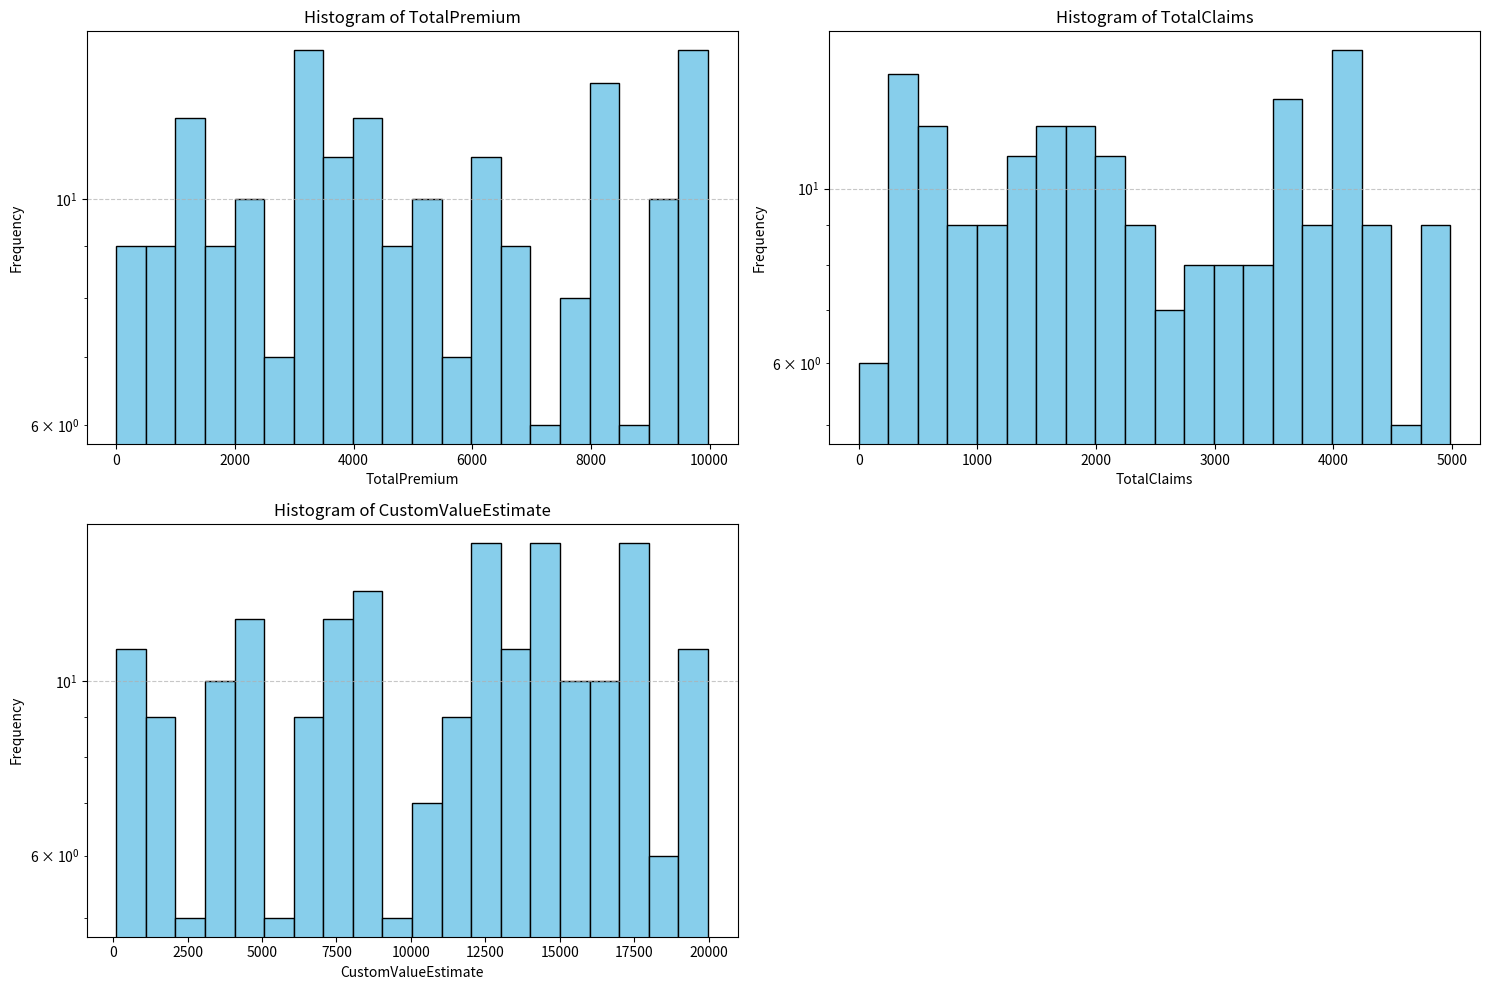
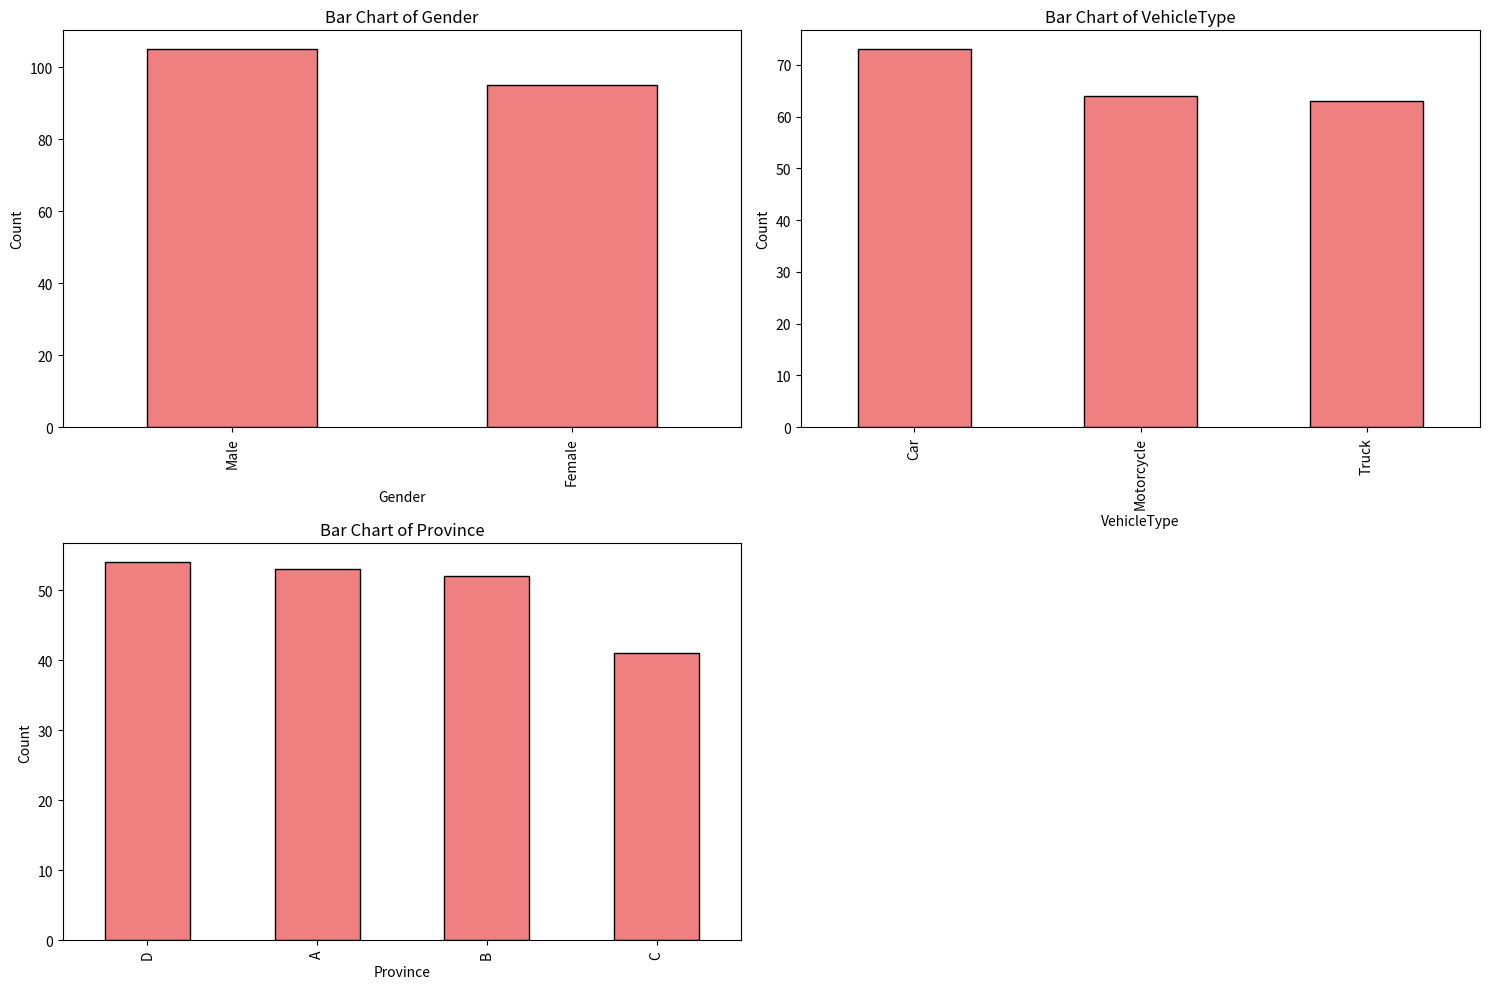
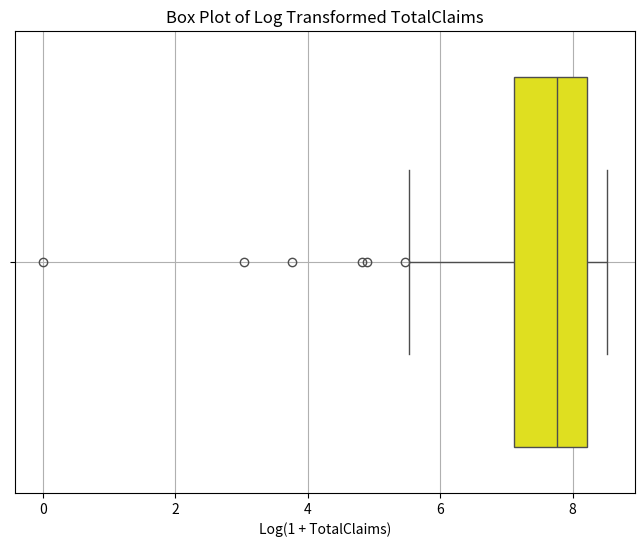
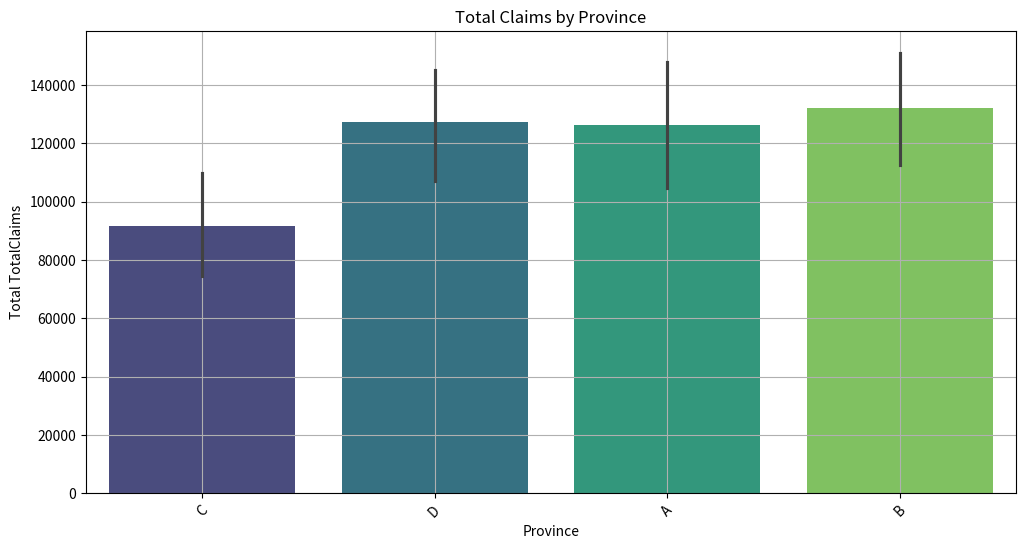
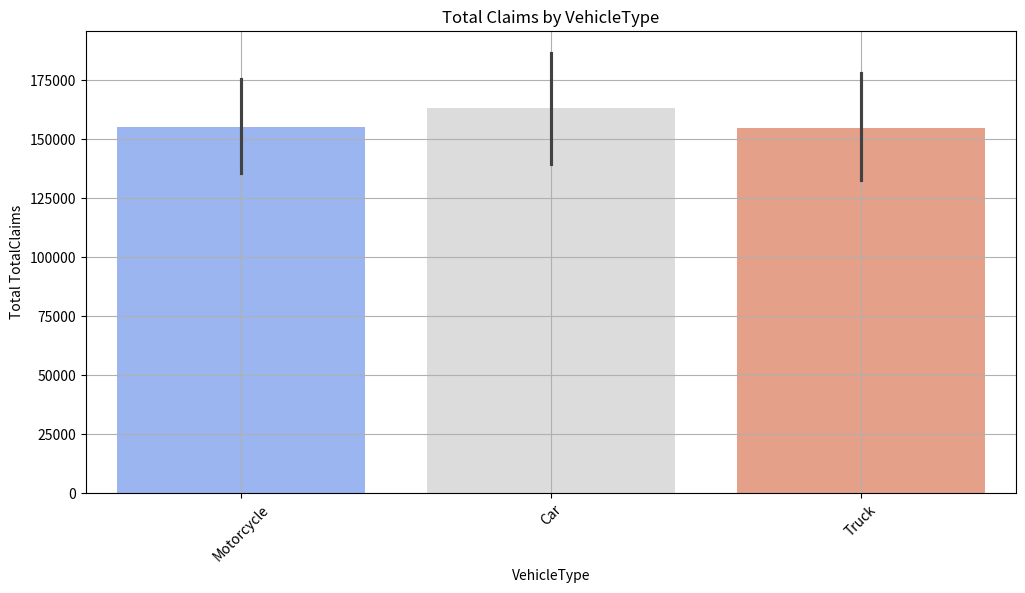
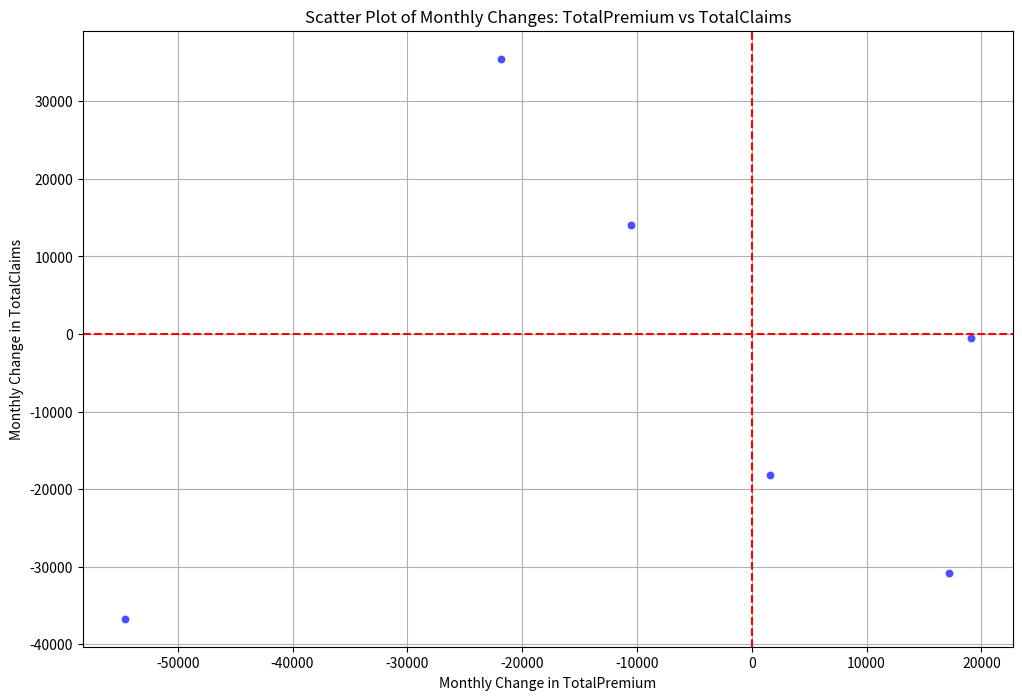
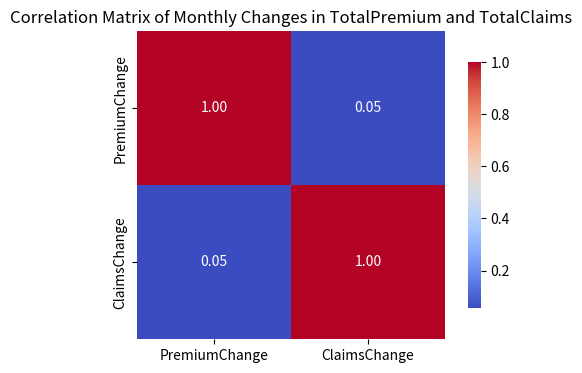
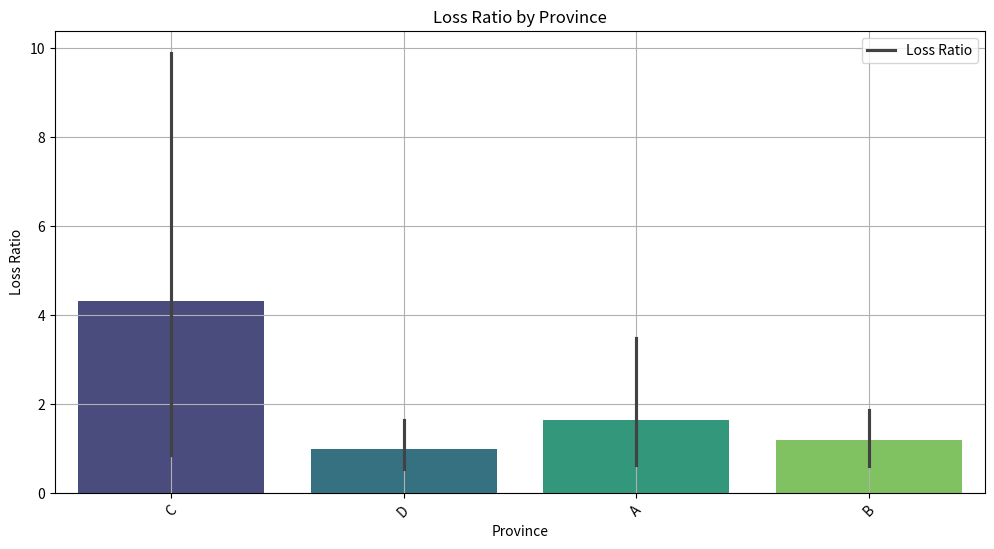
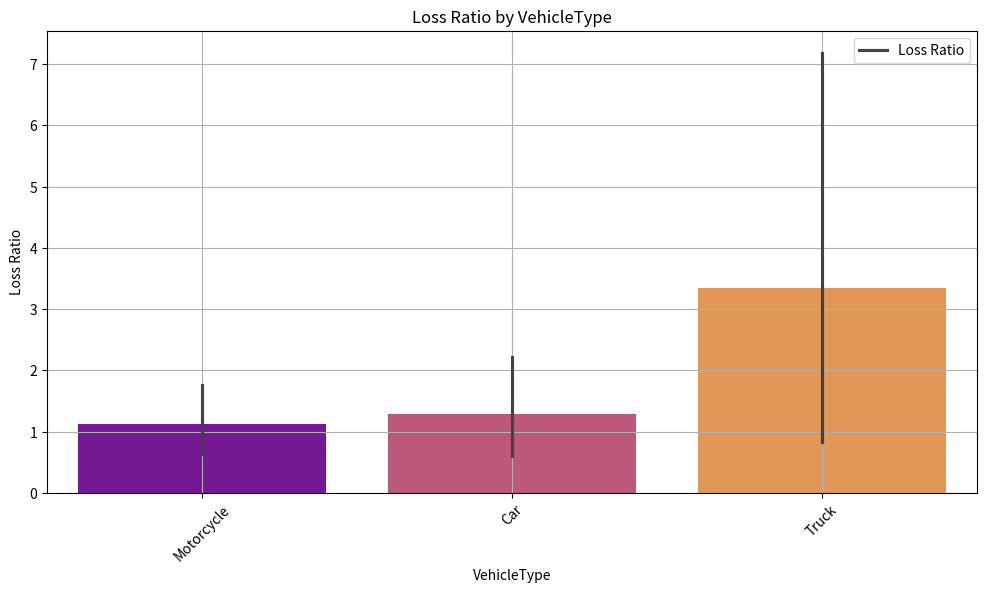
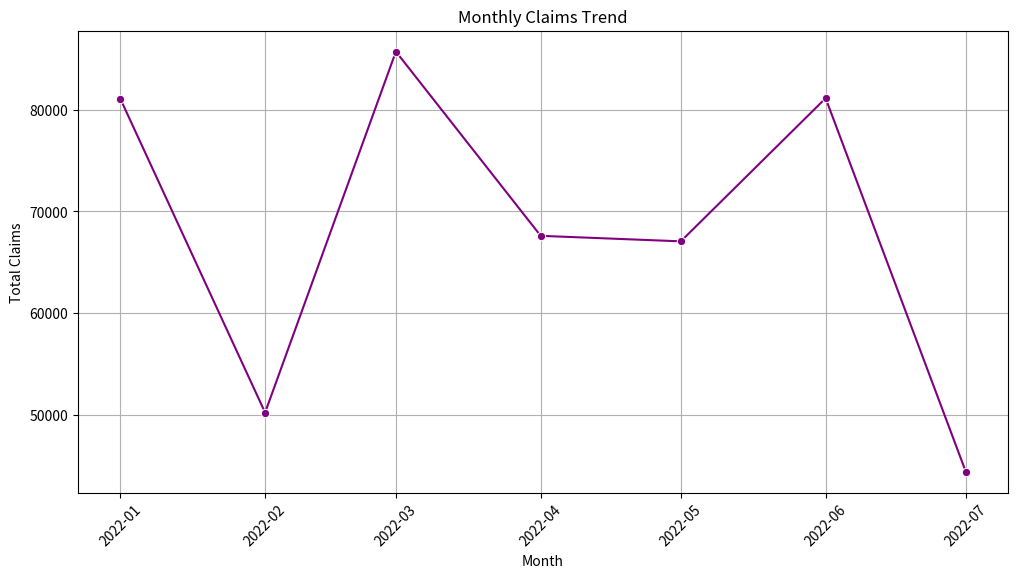

Generate these figures, in order, with matplotlib:
import pandas as pd
import matplotlib.pyplot as plt
import seaborn as sns
import numpy as np

def inspect_data(df):
    """
    Prints the first few rows (head) and a concise summary (info) of the DataFrame.
    """
    print("\n--- Data Head ---")
    print(df.head())
    print("\n--- Data Info ---")
    df.info()

def get_descriptive_statistics(df):
    """
    Computes and prints descriptive statistics (e.g., count, mean, std, min, max)
    for numerical columns in the DataFrame.
    """
    print("\n--- Descriptive Statistics ---")
    print(df.describe())

def check_data_types(df):
    """
    Prints the data types of each column in the DataFrame, which is useful
    for identifying if columns are correctly parsed (e.g., numbers as numbers).
    """
    print("\n--- Data Types ---")
    print(df.dtypes)

def check_missing_values(df):
    """
    Checks for and prints the count of missing values (NaN) for each column in
    the DataFrame, displaying only columns that have at least one missing value.
    """
    print("\n--- Missing Values ---")
    missing_values = df.isnull().sum()
    # Display only columns with missing values (count > 0)
    print(missing_values[missing_values > 0])


def plot_numerical_histograms(df, numerical_cols):
    """
    Generates and displays histograms for a list of specified numerical columns.
    If a column's maximum value is very large, a logarithmic y-scale is applied
    to better visualize skewed distributions.
    """
    plt.figure(figsize=(15, 10))
    for i, col in enumerate(numerical_cols):
        plt.subplot(2, 2, i + 1)
        # Plot histogram, dropping NaNs to avoid errors
        plt.hist(df[col].dropna(), bins=20, color='skyblue', edgecolor='black')
        plt.title(f'Histogram of {col}')
        plt.xlabel(col)
        plt.ylabel('Frequency')
        # Apply log scale if max value is large (e.g., > 1000) for better visualization
        if not df[col].dropna().empty and df[col].dropna().max() > 1000:
            plt.yscale('log')
        plt.grid(axis='y', linestyle='--', alpha=0.7) # Add horizontal grid lines
    plt.tight_layout()
    plt.show()

def plot_categorical_bar_charts(df, categorical_cols):
    """
    Generates and displays bar charts for a list of specified categorical columns.
    Each bar chart shows the frequency of each category.
    """
    plt.figure(figsize=(15, 10))
    for i, col in enumerate(categorical_cols):
        plt.subplot(2, 2, i + 1)
        # Calculate value counts for each category and plot as a bar chart
        df[col].value_counts().plot(kind='bar', color='lightcoral', edgecolor='black')
        plt.title(f'Bar Chart of {col}')
        plt.xlabel(col)
        plt.ylabel('Count')
    plt.tight_layout()
    plt.show()

def plot_log_claims_boxplot(df, claims_col='TotalClaims'):
    """
    Creates and displays a box plot for the logarithmically transformed claims data.
    The log1p (log(1+x)) transformation is used to handle zero claims and reduce skewness,
    making the distribution more symmetric and easier to visualize outliers.
    """
    # Ensure the claims column is numeric, coercing errors to NaN.
    df[claims_col] = pd.to_numeric(df[claims_col], errors='coerce')
    df['Log' + claims_col] = np.log1p(df[claims_col].dropna())

    plt.figure(figsize=(8, 6))
    sns.boxplot(x=df['Log' + claims_col].dropna(), color='yellow') # Box plot of the transformed data
    plt.title(f'Box Plot of Log Transformed {claims_col}')
    plt.xlabel(f'Log(1 + {claims_col})')
    plt.grid(True)
    plt.show()

def plot_total_claims_by_province(df, claims_col='TotalClaims', province_col='Province'):
    """
    Generates and displays a bar plot showing the sum of total claims for each province.
    Filters out rows with missing or zero claims.
    """
    df[claims_col] = pd.to_numeric(df[claims_col], errors='coerce')
    # Filter for non-null claims and province, and only claims greater than zero.
    data_filtered = df.dropna(subset=[claims_col, province_col])
    non_zero_claims_df = data_filtered[data_filtered[claims_col] > 0]

    if not non_zero_claims_df.empty:
        plt.figure(figsize=(12, 6))
        # Create a bar plot, summing claims for each province.
        sns.barplot(x=province_col, y=claims_col, data=non_zero_claims_df, estimator=sum, palette='viridis')
        plt.title(f'Total Claims by {province_col}')
        plt.xlabel(province_col)
        plt.ylabel(f'Total {claims_col}')
        plt.xticks(rotation=45) # Rotate x-axis labels for readability
        plt.grid(True)
        plt.show()
    else:
        print(f"No non-zero {claims_col} to plot for {province_col}.")

def plot_total_claims_by_vehicle_type(df, claims_col='TotalClaims', vehicle_col='VehicleType', premium_col='TotalPremium'):
    """
    Generates and displays a bar plot showing the sum of total claims for each vehicle type.
    Filters out rows with missing or zero claims/premiums.
  """
    # Filter for rows where claims and premium are not null and are positive.

    data_filtered = df[(df[claims_col].notnull()) &
                       (df[claims_col] > 0) &
                       (df[premium_col].notnull()) &
                       (df[premium_col] > 0)].copy()

    # Ensure claims column is numeric for aggregation.
    data_filtered[claims_col] = pd.to_numeric(data_filtered[claims_col], errors='coerce')

    if not data_filtered.empty:
        plt.figure(figsize=(12, 6))
        # Create a bar plot, summing claims for each vehicle type.
        sns.barplot(x=vehicle_col, y=claims_col, data=data_filtered, estimator=sum, palette='coolwarm')
        plt.title(f'Total Claims by {vehicle_col}')
        plt.xlabel(vehicle_col)
        plt.ylabel(f'Total {claims_col}')
        plt.xticks(rotation=45)
        plt.grid(True)
        plt.show()
    else:
        print("No valid data to plot for Total Claims by Vehicle Type.")

# --- Data Analysis Functions ---

def analyze_monthly_trends(df, premium_col='TotalPremium', claims_col='TotalClaims', month_col='TransactionMonth'):
    """
    Analyzes and visualizes monthly trends for total premium and total claims.
    Includes a scatter plot of monthly changes and a correlation heatmap between changes.
    """
    # Convert relevant columns to numeric and datetime types.
    df[premium_col] = pd.to_numeric(df[premium_col], errors='coerce')
    df[claims_col] = pd.to_numeric(df[claims_col], errors='coerce')
    df[month_col] = pd.to_datetime(df[month_col])

    # Aggregate total premium and claims by month.
    monthly_data = df.groupby(df[month_col].dt.to_period('M')).agg(
        TotalPremium=(premium_col, 'sum'),
        TotalClaims=(claims_col, 'sum')
    ).reset_index()

    # Calculate month-over-month changes.
    monthly_data['PremiumChange'] = monthly_data['TotalPremium'].diff()
    monthly_data['ClaimsChange'] = monthly_data['TotalClaims'].diff()

    # Drop the first row which will have NaN for changes. Use .copy() to avoid warnings.
    monthly_data = monthly_data.dropna().copy()

    if not monthly_data.empty:
        # Scatter plot of Monthly Changes in Premium vs. Claims.
        plt.figure(figsize=(12, 8))
        sns.scatterplot(data=monthly_data, x='PremiumChange', y='ClaimsChange', color='blue', alpha=0.7)
        plt.title('Scatter Plot of Monthly Changes: TotalPremium vs TotalClaims')
        plt.xlabel('Monthly Change in TotalPremium')
        plt.ylabel('Monthly Change in TotalClaims')
        plt.grid(True)
        plt.axhline(0, color='red', linestyle='--') # Horizontal line at y=0
        plt.axvline(0, color='red', linestyle='--') # Vertical line at x=0
        plt.show()

        # Calculate and plot the correlation matrix for monthly changes.
        correlation_matrix = monthly_data[['PremiumChange', 'ClaimsChange']].corr()
        plt.figure(figsize=(6, 4))
        sns.heatmap(correlation_matrix, annot=True, cmap='coolwarm', fmt='.2f', square=True, cbar_kws={"shrink": .8})
        plt.title('Correlation Matrix of Monthly Changes in TotalPremium and TotalClaims')
        plt.show()
    else:
        print("Not enough monthly data to analyze trends after calculating changes.")

def calculate_and_plot_loss_ratio(df, claims_col='TotalClaims', premium_col='TotalPremium',
                                  province_col='Province', vehicle_col='VehicleType'):
    """
    Calculates the loss ratio (Total Claims / Total Premium) and visualizes it
    by province and by vehicle type using bar plots. Filters for positive claims and premiums.
    """
    # Filter data for non-null and positive claims and premium.
    data_filtered = df[(df[claims_col].notnull()) & (df[premium_col].notnull()) &
                       (df[claims_col] > 0) & (df[premium_col] > 0)].copy()

    if not data_filtered.empty:
        data_filtered['LossRatio'] = data_filtered[claims_col] / data_filtered[premium_col]

        # Bar plot for Loss Ratio by Province.
        plt.figure(figsize=(12, 6))
        sns.barplot(x=province_col, y='LossRatio', data=data_filtered, palette='viridis')
        plt.title(f'Loss Ratio by {province_col}')
        plt.xlabel(province_col)
        plt.ylabel('Loss Ratio')
        plt.xticks(rotation=45)
        # Note: A single legend for a simple bar plot might be redundant.
        # It's included here to match the original code's intention.
        plt.legend(['Loss Ratio'])
        plt.grid(True)
        plt.show()

        # Bar plot for Loss Ratio by VehicleType.
        plt.figure(figsize=(12, 6))
        sns.barplot(x=vehicle_col, y='LossRatio', data=data_filtered, palette='plasma')
        plt.title(f'Loss Ratio by {vehicle_col}')
        plt.xlabel(vehicle_col)
        plt.ylabel('Loss Ratio')
        plt.xticks(rotation=45)
        plt.legend(['Loss Ratio'])
        plt.grid(True)
        plt.show()
    else:
        print("No valid data to calculate Loss Ratio after filtering.")

def plot_monthly_claims_trend(df, claims_col='TotalClaims', month_col='TransactionMonth'):
    """
    Plots the monthly claims trend over time as a line plot.
    """
    df[month_col] = pd.to_datetime(df[month_col])
    df[claims_col] = pd.to_numeric(df[claims_col], errors='coerce') # Ensure numeric type

    # Aggregate total claims by month.
    monthly_claims = df.groupby(df[month_col].dt.to_period('M')).agg(
        TotalClaims=(claims_col, 'sum')
    ).reset_index()

    if not monthly_claims.empty:
        # Convert PeriodIndex to Timestamp for accurate plotting on x-axis.
        monthly_claims['TransactionMonth'] = monthly_claims['TransactionMonth'].dt.to_timestamp()

        # Line plot for Monthly Claims Trend.
        plt.figure(figsize=(12, 6))
        sns.lineplot(x=monthly_claims['TransactionMonth'], y=monthly_claims['TotalClaims'], marker='o', color='purple')
        plt.title('Monthly Claims Trend')
        plt.xlabel('Month')
        plt.ylabel('Total Claims')
        plt.xticks(rotation=45) # Rotate x-axis labels for better readability
        plt.grid(True)
        plt.show()
    else:
        print("No monthly claims data to plot trend.")

# This block allows you to test the functions in this script independently.
if __name__ == '__main__':
    print("--- Running analysis_and_viz.py tests with dummy data ---")
    # Create a dummy DataFrame for testing all functions in this module.
    data_test = {
        'TotalPremium': np.random.rand(200) * 10000,
        'TotalClaims': np.random.rand(200) * 5000,
        'CustomValueEstimate': np.random.rand(200) * 20000,
        'Gender': np.random.choice(['Male', 'Female'], 200),
        'VehicleType': np.random.choice(['Car', 'Truck', 'Motorcycle'], 200),
        'Province': np.random.choice(['A', 'B', 'C', 'D'], 200),
        'TransactionMonth': pd.to_datetime(pd.date_range(start='2022-01-01', periods=200, freq='D')),
    }
    test_df = pd.DataFrame(data_test)
    # Introduce some NaN values and zeros for robust testing of filters.
    test_df.loc[[10, 20, 50, 55], ['TotalClaims', 'TotalPremium']] = np.nan
    test_df.loc[60, 'TotalClaims'] = 0
    test_df.loc[65, 'TotalPremium'] = 0

    # Run profiling functions
    inspect_data(test_df.copy())
    get_descriptive_statistics(test_df.copy())
    check_data_types(test_df.copy())
    check_missing_values(test_df.copy())

    numerical_cols_test = ['TotalPremium', 'TotalClaims', 'CustomValueEstimate']
    categorical_cols_test = ['Gender', 'VehicleType', 'Province']

    # Run visualization functions
    plot_numerical_histograms(test_df.copy(), numerical_cols_test)
    plot_categorical_bar_charts(test_df.copy(), categorical_cols_test)
    plot_log_claims_boxplot(test_df.copy())
    plot_total_claims_by_province(test_df.copy())
    plot_total_claims_by_vehicle_type(test_df.copy())

    # Run analysis functions
    analyze_monthly_trends(test_df.copy())
    calculate_and_plot_loss_ratio(test_df.copy())
    plot_monthly_claims_trend(test_df.copy())

    print("--- analysis_and_viz.py tests complete ---")
